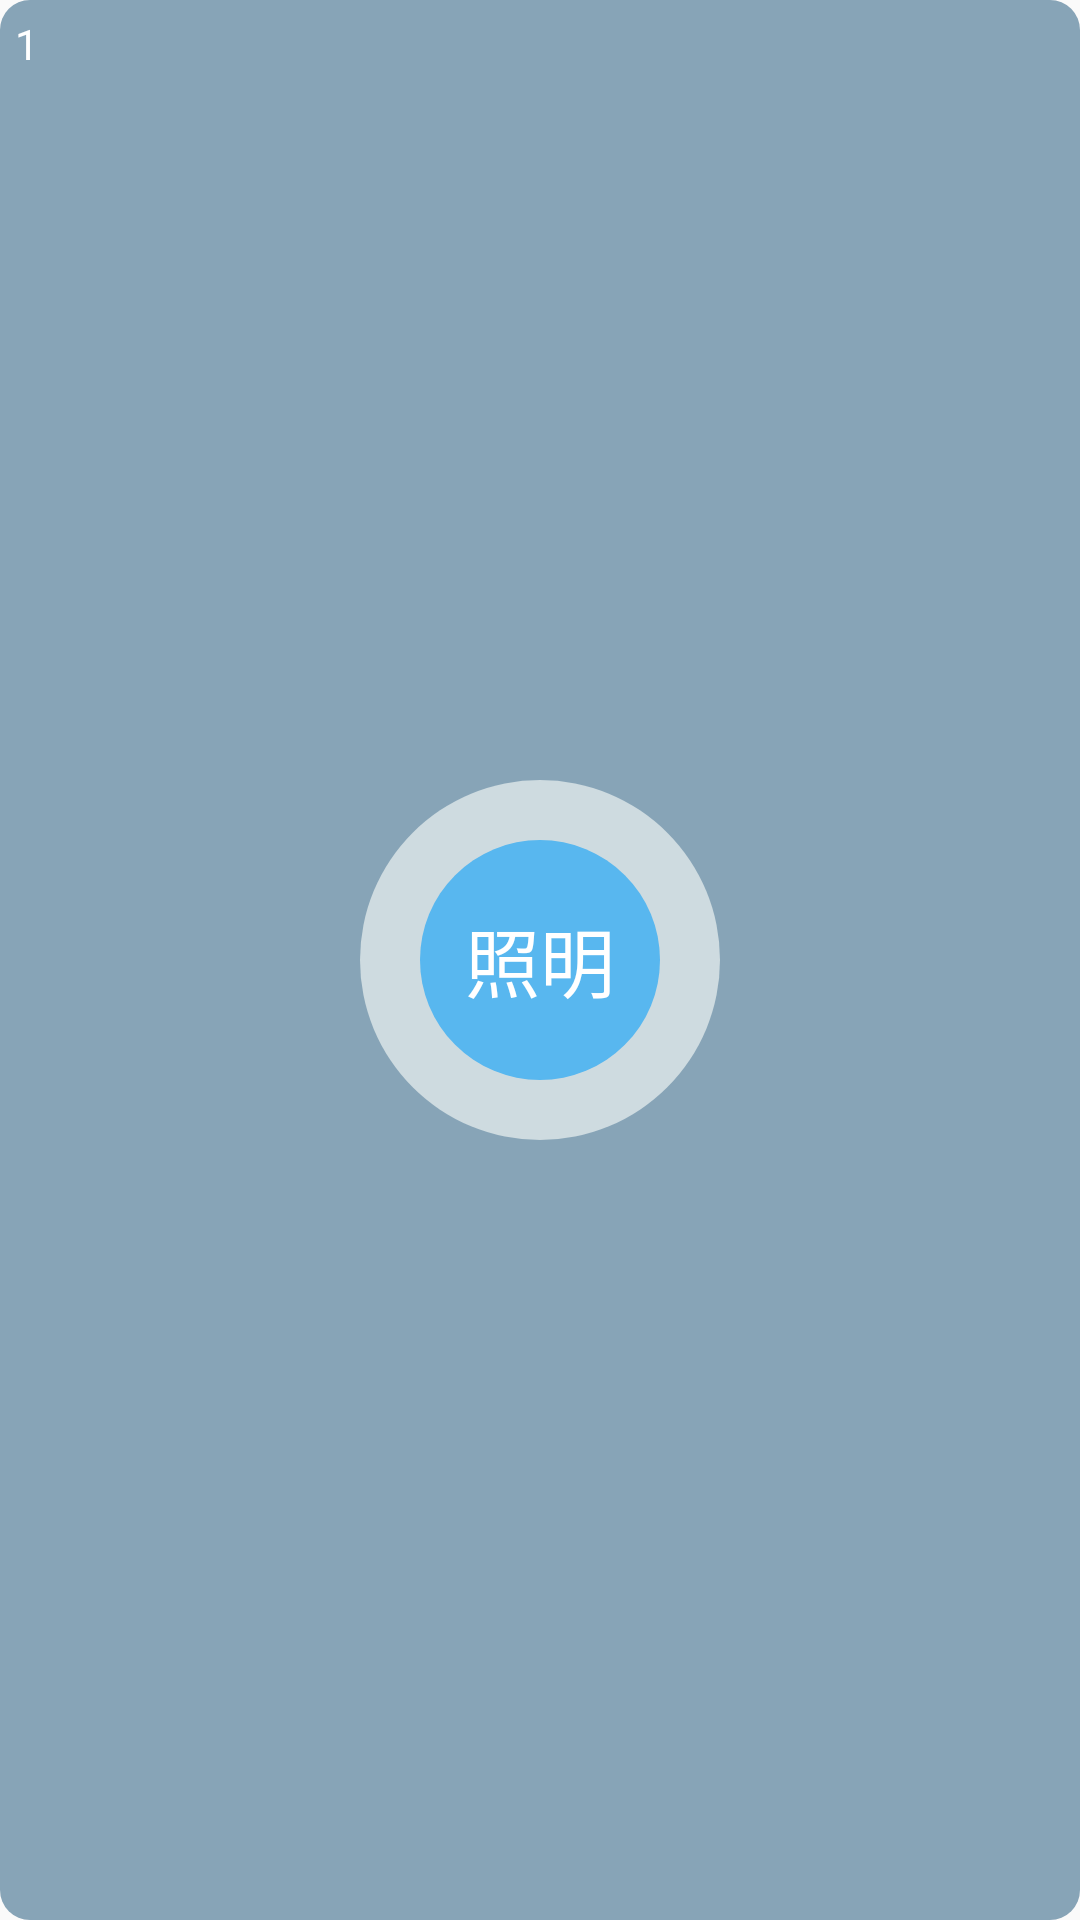

This screen was rendered from an Android layout file. Write that file and the resources it references.
<!-- AndroidManifest.xml: application theme AppTheme -->
<!-- res/layout/layout_device_item.xml -->
<?xml version="1.0" encoding="utf-8"?>
<RelativeLayout
    android:layout_marginLeft="0dp"
    android:layout_marginRight="0dp"
    android:layout_marginTop="0dp"
    android:paddingTop="0dp"
    android:paddingBottom="0dp"
    android:paddingLeft="0dp"
    android:paddingRight="0dp"
    android:background="@drawable/shape_coner_bg"
    xmlns:android="http://schemas.android.com/apk/res/android"
    android:layout_width="match_parent"
    android:layout_height="wrap_content">


    <TextView
        android:text="1"
        android:layout_marginTop="5dp"
        android:layout_marginLeft="5dp"
        android:id="@+id/device_item_seq"
        android:textColor="@color/white"
        android:layout_width="wrap_content"
        android:layout_height="wrap_content" />



    <RelativeLayout
        android:layout_marginRight="20dp"
        android:layout_marginLeft="20dp"
        android:layout_marginTop="10dp"
        android:layout_marginBottom="10dp"
        android:layout_centerInParent="true"
        android:layout_width="wrap_content"
        android:layout_height="wrap_content">

        <View
            android:id="@+id/device_item_status"
            android:background="@drawable/shape_white_circle"
            android:layout_centerInParent="true"
            android:layout_width="120dp"
            android:layout_height="120dp" />

        <TextView
            android:layout_centerInParent="true"
            android:id="@+id/device_item_name"
            android:singleLine="true"
            android:background="@drawable/shape_blue_circle"
            android:textSize="25sp"
            android:gravity="center"
            android:text="照明"
            android:textColor="@color/white"
            android:ellipsize="end"
            android:layout_width="80dp"
            android:layout_height="80dp" />

    </RelativeLayout>

    <ImageView
        android:layout_marginTop="4dp"
        android:layout_marginRight="4dp"
        android:layout_alignParentRight="true"
        android:src="@mipmap/close"
        android:layout_width="26dp"
        android:layout_height="26dp" />


    
        
        
        
        
        

</RelativeLayout>
<!-- resources referenced by this layout -->
<resources>
  <color name="white">#FFFFFF</color>
  <!-- drawable shape_blue_circle (drawable) -->
  <?xml version="1.0" encoding="utf-8"?>
  <shape android:shape="rectangle" xmlns:android="http://schemas.android.com/apk/res/android">
      <corners android:radius="40dp"/>
      <solid android:color="#58B7EF" />
  </shape>
  <!-- drawable shape_coner_bg (drawable) -->
  <?xml version="1.0" encoding="utf-8"?>
  <shape android:shape="rectangle" xmlns:android="http://schemas.android.com/apk/res/android">
      <solid android:color="#87A4B7" />
      <corners android:radius="10dp" />
  </shape>
  <!-- drawable shape_red_circle (drawable) -->
  <?xml version="1.0" encoding="utf-8"?>
  <shape android:shape="oval" xmlns:android="http://schemas.android.com/apk/res/android">
      <solid android:color="@color/red"/>
      <corners android:radius="360dp"/>
  </shape>
  <!-- drawable shape_white_circle (drawable) -->
  <?xml version="1.0" encoding="utf-8"?>
  <shape android:shape="rectangle" xmlns:android="http://schemas.android.com/apk/res/android">
      <solid android:color="#CEDBE0" />
      <corners android:radius="65dp" />
  </shape>
  <style name="AppTheme" parent="Theme.AppCompat.Light.DarkActionBar">
          
          <item name="colorPrimary">@color/colorPrimary</item>
          <item name="colorPrimaryDark">@color/colorPrimaryDark</item>
          <item name="colorAccent">@color/colorAccent</item>
          <item name="windowNoTitle">true</item>
          
          
          <item name="android:windowAnimationStyle">@style/anim_activity</item>
      </style>
  <color name="red">#ff0000</color>
  <color name="colorPrimary">#073451</color>
  <color name="colorPrimaryDark">#303F9F</color>
  <color name="colorAccent">#FF4081</color>
  <style name="anim_activity" parent="@android:style/Animation">
          <item name="android:activityOpenEnterAnimation">@anim/slide_right_in</item>
          <item name="android:activityOpenExitAnimation">@anim/slide_left_out</item>
          <item name="android:activityCloseEnterAnimation">@anim/slide_left_in</item>
          <item name="android:activityCloseExitAnimation">@anim/slide_right_out</item>
      </style>
</resources>
